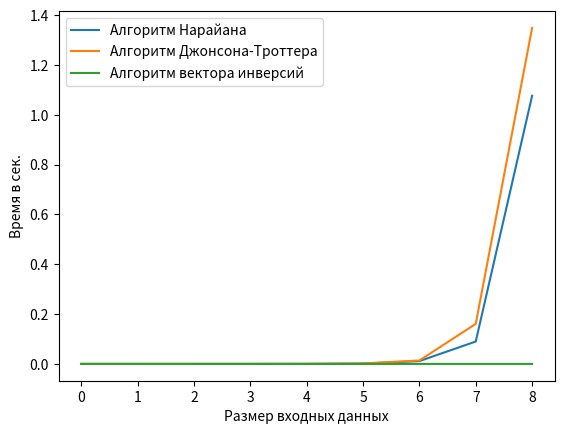

Write the Python code that produced this figure.
import time
import matplotlib.pyplot as plt
from tqdm import tqdm

def narayana_permutations(arr):
    permutations = [arr[::]]
    arr = arr[::]
    while True:
        max_i_arr = [i for i in range(0, len(arr)-1) if arr[i] < arr[i+1]]
        max_i_arr.append(-1)
        max_i = max(max_i_arr)
        if max_i == -1:
            return permutations
        find_min = float("inf")
        find_id = None
        for j in range(max_i, len(arr)):
            if arr[max_i] < arr[j]:
                if arr[j] < find_min:
                    find_min = arr[j]
                    find_id = j
        arr[find_id], arr[max_i] = arr[max_i], arr[find_id]
        arr[max_i+1:] = arr[max_i+1:][::-1]
        permutations.append(arr[::])


def trotter_permutations(arr):
    arr = arr[::]
    permutations = [arr[::]]
    directions = [0 for i in range(0, len(arr))]
    def get_mobil_elems():
        mobil = []
        for r in range(0, len(arr)):
            if directions[r] == 0 and r !=0 and arr[r-1] < arr[r]:
                mobil.append(r)
            if directions[r] == 1 and r != len(arr)-1 and arr[r+1] < arr[r]:
                mobil.append(r)
        return mobil

    while True:
        mobil_elems = get_mobil_elems()
        if not mobil_elems:
            return permutations

        def a(e):
            return arr[e]
        max_mobil = max(mobil_elems, key=a)
        if directions[max_mobil] == 0:
            arr[max_mobil-1], arr[max_mobil] = arr[max_mobil], arr[max_mobil-1]
            directions[max_mobil-1], directions[max_mobil] = directions[max_mobil], directions[max_mobil-1]
            max_mobil -= 1
        if directions[max_mobil] == 1:
            arr[max_mobil+1], arr[max_mobil] = arr[max_mobil], arr[max_mobil+1]
            directions[max_mobil + 1], directions[max_mobil] = directions[max_mobil], directions[max_mobil + 1]
            max_mobil += 1
        permutations.append(arr[::])
        for i in range(0, len(arr)):
            if arr[i] > arr[max_mobil]:
                if directions[i] == 0:
                    directions[i] = 1
                elif directions[i] == 1:
                    directions[i] = 0
        

def inv_to_perm(inv):
    n = len(inv)
    elems = list(range(1, n+1))
    perm = []
    for i, v in enumerate(inv):
        perm.append(elems.pop(v))
    return perm


def generate_permutations_by_inv(n):
    inv = [0]*n
    while True:
        yield inv_to_perm(inv)
        i = n-1
        while i >= 0:
            inv[i] += 1
            if inv[i] <= (n-1-i):
                break
            inv[i] = 0
            i -= 1
        if i < 0:
            break


def get_time_of_exec(func, arg):
    start_time = time.perf_counter()
    out = func(arg)
    end_time = time.perf_counter()
    elapsed_time = end_time - start_time
    return out, elapsed_time


calc_range = range(1, 10, 1)

narayana_times = [get_time_of_exec(narayana_permutations, list(range(0, i)))[1] for i in tqdm(calc_range)]
trotter_times = [get_time_of_exec(trotter_permutations, list(range(0, i)))[1] for i in tqdm(calc_range)]
inv_times = [get_time_of_exec(generate_permutations_by_inv, i)[1] for i in tqdm(calc_range)]


plt.plot(narayana_times, label="Алгоритм Нарайана")
plt.plot(trotter_times, label="Алгоритм Джонсона-Троттера")
plt.plot(inv_times, label="Алгоритм вектора инверсий")
plt.legend(loc='upper left', fontsize='medium')
plt.xlabel('Размер входных данных')
plt. ylabel('Время в сек.')
plt.show()
